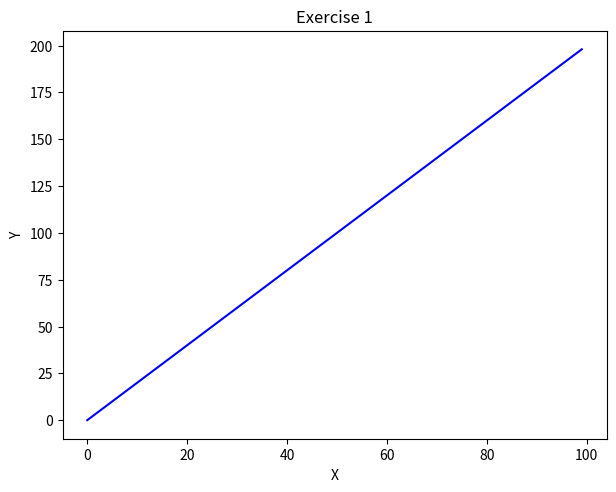
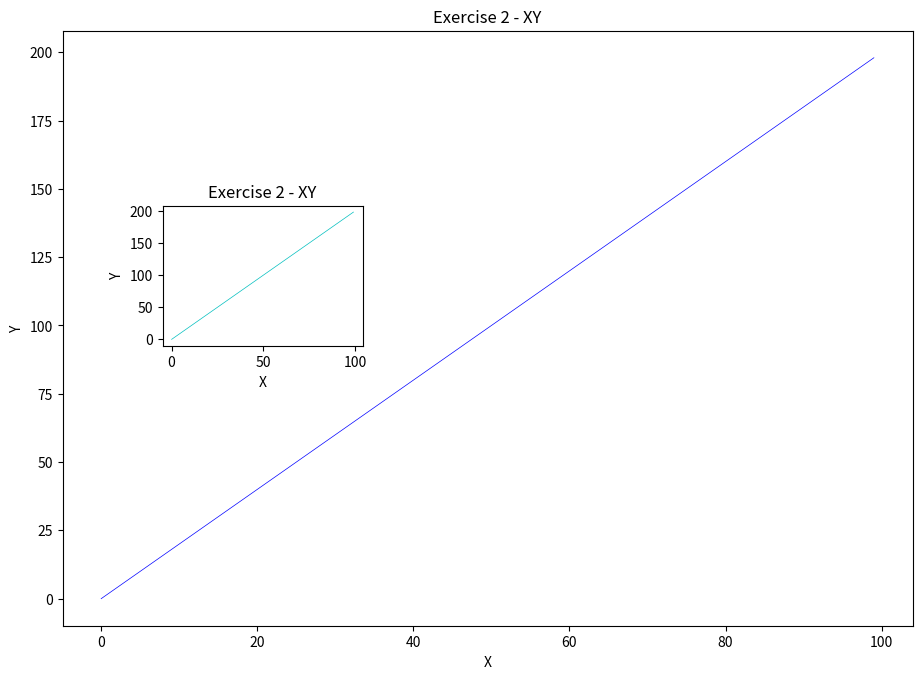
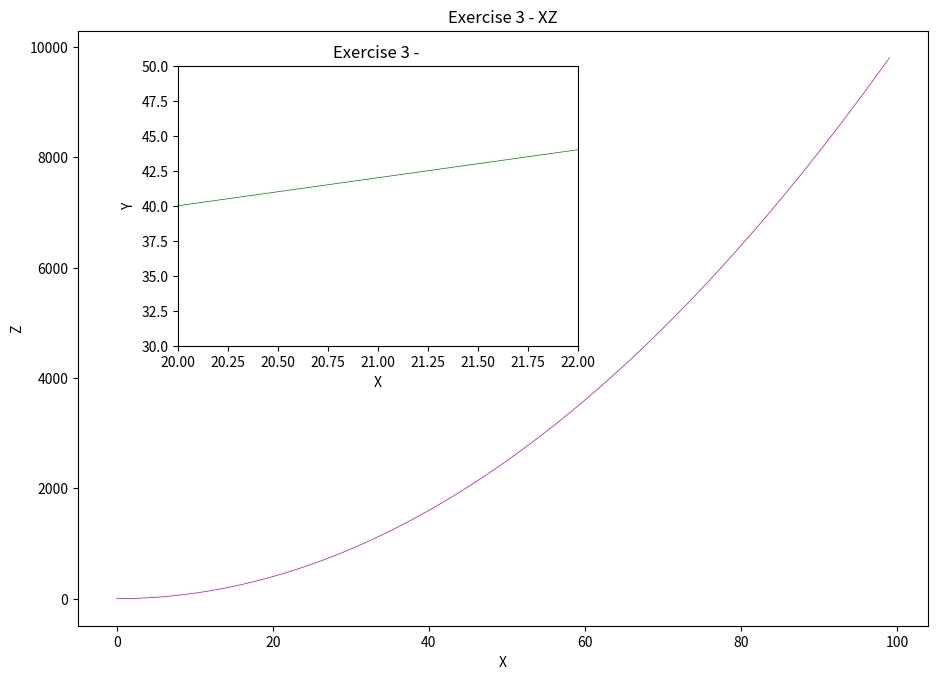
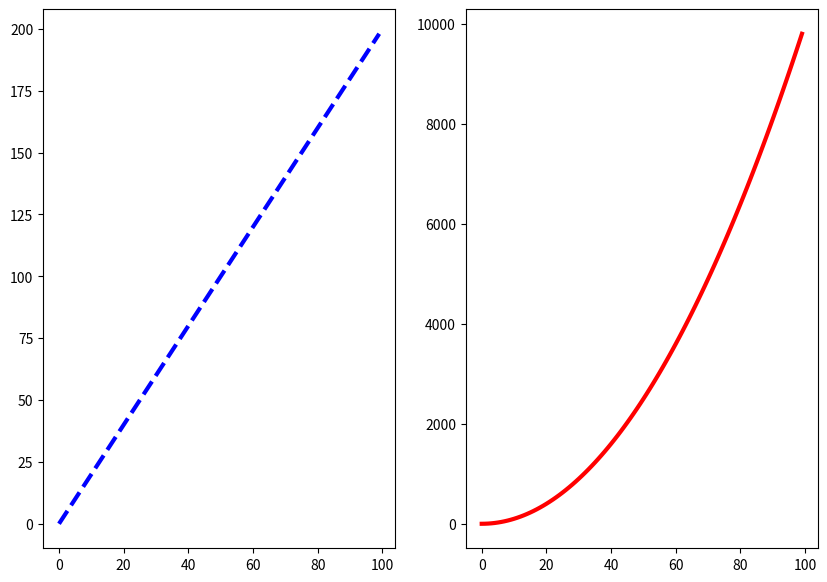
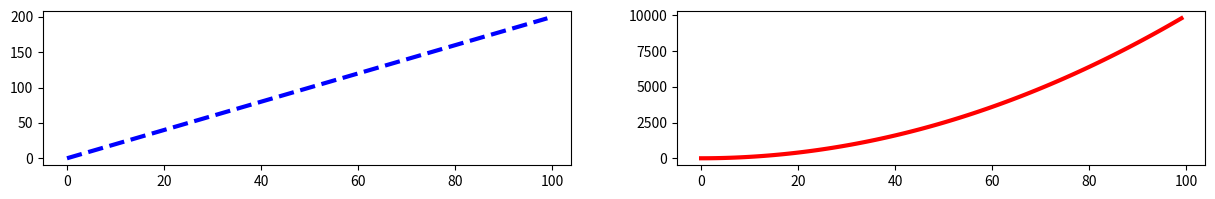

These charts were generated, in order, by the following Python code:
'''
Follow the instructions to recreate the plots using this data:
import numpy as np
x = np.arange(0,100)
y = x*2
z = x**2
'''

import numpy as np

x = np.arange(0,100)
y = x*2
z = x**2

# Import matplotlib.pyplot as plt and set %matplotlib inline if you are using the jupyter notebook.
import matplotlib.pyplot as plt

## Exercise 1
# Follow along with these steps: 
# Create a figure object called fig using plt.figure()
# Use add_axes to add an axis to the figure canvas at [0,0,1,1]. Call this new axis ax. 
# Plot (x,y) on that axes and set the labels and titles to match the plot below:
ex1_fig = plt.figure()
ax = ex1_fig.add_axes([0.1, 0.1, 0.85, 0.85]) #at [0,0,1,1] legends don't fit the canvas 
ax.set_title('Exercise 1')
ax.set_xlabel('X')
ax.set_ylabel('Y')
ax.plot(x, y, 'b')


## Exercise 2
# Create a figure object and put two axes on it, ax1 and ax2. Located at [0,0,1,1] and [0.2,0.5,.2,.2] respectively.
# plot (x,y) on both axes. And call your figure object to show it.
fig = plt.figure(figsize = (10, 7))
ax1 = fig.add_axes([0.1, 0.1, 0.85, 0.85])
ax2 = fig.add_axes([0.2, 0.5, 0.2, 0.2])

ax1.set_title('Exercise 2 - XY')
ax1.set_xlabel('X')
ax1.set_ylabel('Y')

ax2.set_title('Exercise 2 - XY')
ax2.set_xlabel('X')
ax2.set_ylabel('Y')

ax1.plot(x, y, 'b', lw = 0.5)
ax2.plot(x, y, 'c', lw = 0.5)

## Exercise 3
# Create the plot below by adding two axes to a figure object at [0,0,1,1] and [0.2,0.5,.4,.4]
# Now use x,y, and z arrays to recreate the plot below. Notice the xlimits and y limits on the inserted plot:
fig = plt.figure(figsize = (10, 7))
ax1 = fig.add_axes([0.1, 0.1, 0.85, 0.85])
ax2 = fig.add_axes([0.2, 0.5, 0.4, 0.4])

ax1.set_title('Exercise 3 - XZ')
ax1.set_xlabel('X')
ax1.set_ylabel('Z')

ax2.set_title('Exercise 3 - ')
ax2.set_xlabel('X')
ax2.set_ylabel('Y')

ax2.set_xlim([20, 22])
ax2.set_ylim([30, 50])

ax1.plot(x, z, 'm', lw = 0.5)
ax2.plot(x, y, 'g', lw = 0.5)

## Exercise 4
# Use plt.subplots(nrows=1, ncols=2) to create the plot below.
fig, axes = plt.subplots(nrows = 1, ncols = 2, figsize = (10, 7))

# Now plot (x,y) and (x,z) on the axes. Play around with the linewidth and style
axes[0].plot(x, y, 'b', lw = 3, ls = '--')
axes[1].plot(x, z, 'r', lw = 3)

#See if you can resize the plot by adding the figsize() argument in plt.subplots() are copying and pasting your previous code
fig, axes = plt.subplots(nrows = 1, ncols = 2, figsize = (15, 2))

axes[0].plot(x, y, 'b', lw = 3, ls = '--')
axes[1].plot(x, z, 'r', lw = 3)


plt.show()